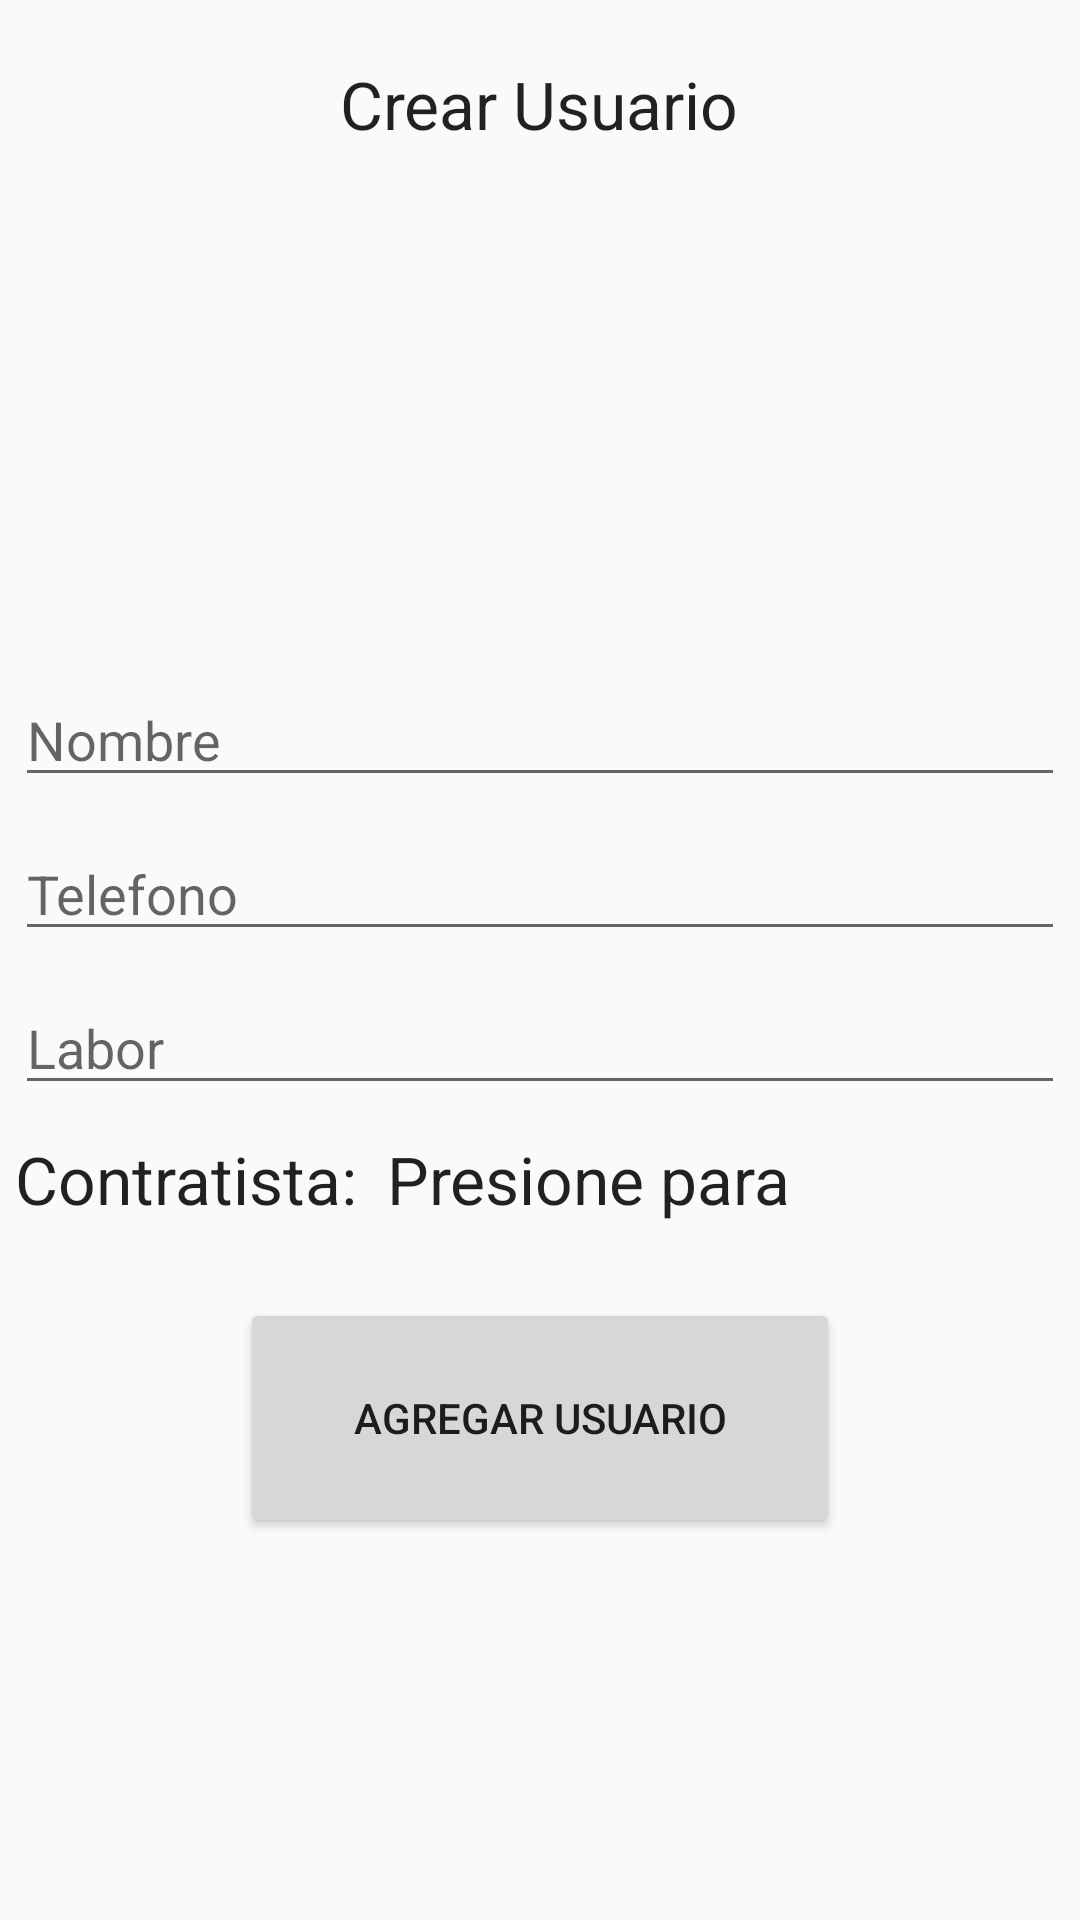

Here is an Android app screen rendered from its layout file. Give the layout XML and the strings, colors and styles it references.
<!-- AndroidManifest.xml: application theme AppTheme -->
<!-- res/layout/menu_fragment_crearusuario.xml -->
<FrameLayout
    xmlns:android="http://schemas.android.com/apk/res/android"
    xmlns:tools="http://schemas.android.com/tools"
    android:layout_width="match_parent"
    android:layout_height="match_parent"
    tools:context=".fragments.MenuCrearUsuario">

    <ScrollView
        android:layout_width="match_parent"
        android:layout_height="match_parent"
        android:id="@+id/scrollView" >

        <LinearLayout
            android:orientation="vertical"
            android:layout_width="match_parent"
            android:layout_height="match_parent">

            <TextView
                android:layout_width="wrap_content"
                android:layout_height="wrap_content"
                android:textAppearance="?android:attr/textAppearanceLarge"
                android:text="Crear Usuario"
                android:id="@+id/textView2"
                android:layout_gravity="center_horizontal"
                android:layout_marginTop="20dp" />

            <ImageView
                android:layout_width="150dp"
                android:layout_height="150dp"
                android:id="@+id/imageView"
                android:layout_gravity="center_horizontal"
                android:layout_marginTop="20dp"
                android:src="@drawable/ic_user" />

            <EditText
                android:layout_width="match_parent"
                android:layout_height="wrap_content"
                android:inputType="textPersonName"
                android:ems="10"
                android:id="@+id/cmpNombre"
                android:layout_gravity="center_horizontal"
                android:layout_marginTop="20dp"
                android:hint="Nombre"
                android:layout_margin="5dp" />

            <EditText
                android:layout_width="match_parent"
                android:layout_height="wrap_content"
                android:inputType="phone"
                android:ems="10"
                android:id="@+id/cmpTelefono"
                android:layout_gravity="center_horizontal"
                android:hint="Telefono"
                android:layout_margin="5dp" />

            <EditText
                android:layout_width="match_parent"
                android:layout_height="wrap_content"
                android:id="@+id/cmpLabor"
                android:layout_gravity="center_horizontal"
                android:hint="Labor"
                android:layout_margin="5dp" />

            <TableRow
                android:layout_width="match_parent"
                android:layout_height="match_parent">

                <TextView
                    android:layout_width="wrap_content"
                    android:layout_height="wrap_content"
                    android:textAppearance="?android:attr/textAppearanceLarge"
                    android:text="Contratista:"
                    android:id="@+id/textView"
                    android:layout_margin="5dp" />

                <TextView
                    android:layout_width="match_parent"
                    android:layout_height="match_parent"
                    android:textAppearance="?android:attr/textAppearanceLarge"
                    android:text="Presione para seleccionar contratista"
                    android:layout_margin="5dp"
                    android:id="@+id/cmpAgreContratista" />

                
            </TableRow>

            <Button
                android:layout_width="200dp"
                android:layout_height="80dp"
                android:text="Agregar Usuario"
                android:id="@+id/btnAgregarUsuario"
                android:layout_gravity="center_horizontal"
                android:layout_marginTop="20dp" />

        </LinearLayout>
    </ScrollView>

</FrameLayout>
<!-- resources referenced by this layout -->
<resources>
  <style name="AppTheme" parent="Theme.AppCompat.Light.NoActionBar">
          
          <item name="colorPrimary">#3F51B5</item>
          
          <item name="colorPrimaryDark">#303F9F</item>
          
          <item name="colorAccent">#220090</item>
  
  
      </style>
</resources>
